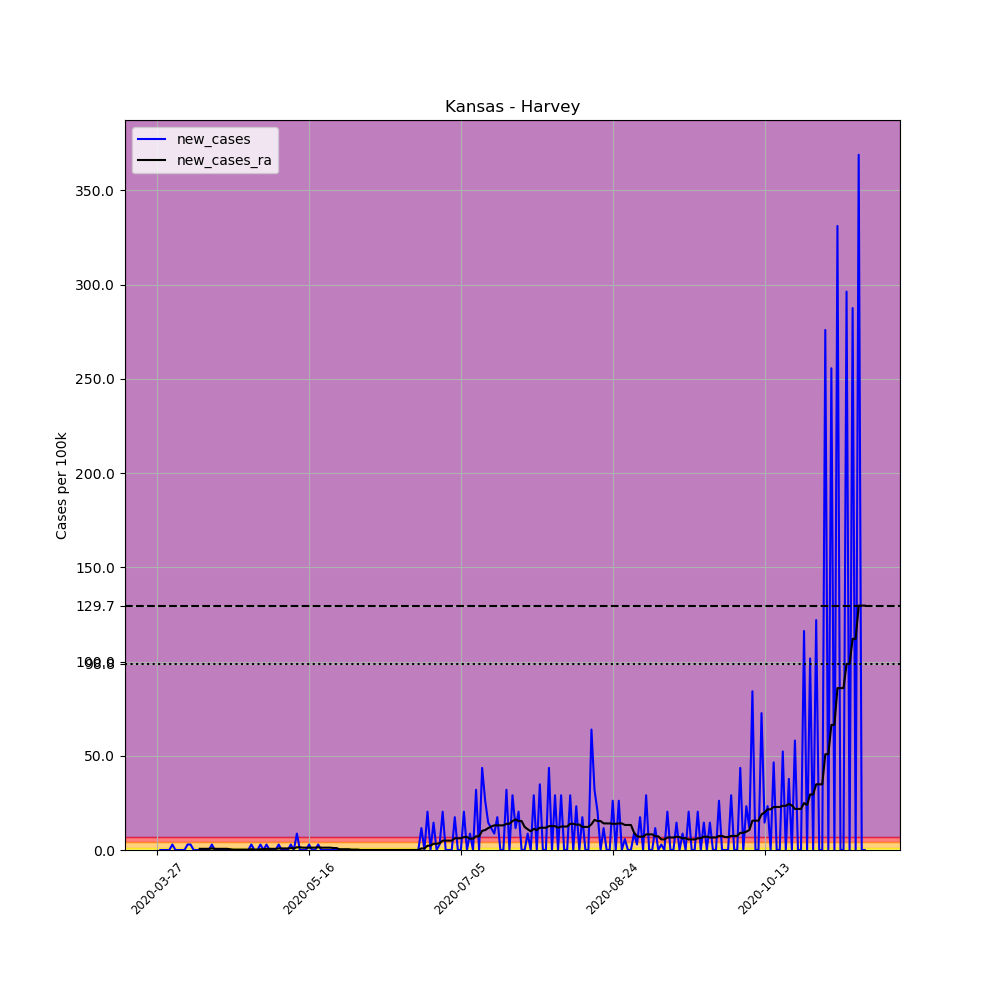

The file beside this chart, header and first rows:
, date, county, state, fips, cases, deaths, COUNTY, STNAME, CTYNAME, POPESTIMATE2019, per_100k, new_cases, new_cases_ra
405496, 2020-03-27, Harvey, Kansas, 20079, 1, 0, 79, Kansas, Harvey, 34429, 2.905, , 
405497, 2020-03-28, Harvey, Kansas, 20079, 1, 0, 79, Kansas, Harvey, 34429, 2.905, 0.0, 
405498, 2020-03-29, Harvey, Kansas, 20079, 1, 0, 79, Kansas, Harvey, 34429, 2.905, 0.0, 
405499, 2020-03-30, Harvey, Kansas, 20079, 1, 0, 79, Kansas, Harvey, 34429, 2.905, 0.0, 
405500, 2020-03-31, Harvey, Kansas, 20079, 1, 0, 79, Kansas, Harvey, 34429, 2.905, 0.0, 
405501, 2020-04-01, Harvey, Kansas, 20079, 2, 0, 79, Kansas, Harvey, 34429, 5.809, 2.905, 
405502, 2020-04-02, Harvey, Kansas, 20079, 2, 0, 79, Kansas, Harvey, 34429, 5.809, 0.0, 
405503, 2020-04-03, Harvey, Kansas, 20079, 2, 0, 79, Kansas, Harvey, 34429, 5.809, 0.0, 
405504, 2020-04-04, Harvey, Kansas, 20079, 2, 0, 79, Kansas, Harvey, 34429, 5.809, 0.0, 
405505, 2020-04-05, Harvey, Kansas, 20079, 2, 0, 79, Kansas, Harvey, 34429, 5.809, 0.0, 
405506, 2020-04-06, Harvey, Kansas, 20079, 3, 0, 79, Kansas, Harvey, 34429, 8.714, 2.905, 
405507, 2020-04-07, Harvey, Kansas, 20079, 4, 0, 79, Kansas, Harvey, 34429, 11.62, 2.905, 
405508, 2020-04-08, Harvey, Kansas, 20079, 4, 0, 79, Kansas, Harvey, 34429, 11.62, 0.0, 
405509, 2020-04-09, Harvey, Kansas, 20079, 4, 0, 79, Kansas, Harvey, 34429, 11.62, 0.0, 
405510, 2020-04-10, Harvey, Kansas, 20079, 4, 0, 79, Kansas, Harvey, 34429, 11.62, 0.0, 0.6224
405511, 2020-04-11, Harvey, Kansas, 20079, 4, 0, 79, Kansas, Harvey, 34429, 11.62, 0.0, 0.6224
405512, 2020-04-12, Harvey, Kansas, 20079, 4, 0, 79, Kansas, Harvey, 34429, 11.62, 0.0, 0.6224
405513, 2020-04-13, Harvey, Kansas, 20079, 4, 0, 79, Kansas, Harvey, 34429, 11.62, 0.0, 0.6224
405514, 2020-04-14, Harvey, Kansas, 20079, 5, 0, 79, Kansas, Harvey, 34429, 14.52, 2.905, 0.8299
405515, 2020-04-15, Harvey, Kansas, 20079, 5, 0, 79, Kansas, Harvey, 34429, 14.52, 0.0, 0.6224
405516, 2020-04-16, Harvey, Kansas, 20079, 5, 0, 79, Kansas, Harvey, 34429, 14.52, 0.0, 0.6224
405517, 2020-04-17, Harvey, Kansas, 20079, 5, 0, 79, Kansas, Harvey, 34429, 14.52, 0.0, 0.6224
405518, 2020-04-18, Harvey, Kansas, 20079, 5, 0, 79, Kansas, Harvey, 34429, 14.52, 0.0, 0.6224
405519, 2020-04-19, Harvey, Kansas, 20079, 5, 0, 79, Kansas, Harvey, 34429, 14.52, 0.0, 0.6224
405520, 2020-04-20, Harvey, Kansas, 20079, 5, 0, 79, Kansas, Harvey, 34429, 14.52, 0.0, 0.4149
405521, 2020-04-21, Harvey, Kansas, 20079, 5, 0, 79, Kansas, Harvey, 34429, 14.52, 0.0, 0.2075
405522, 2020-04-22, Harvey, Kansas, 20079, 5, 0, 79, Kansas, Harvey, 34429, 14.52, 0.0, 0.2075
405523, 2020-04-23, Harvey, Kansas, 20079, 5, 0, 79, Kansas, Harvey, 34429, 14.52, 0.0, 0.2075
405524, 2020-04-24, Harvey, Kansas, 20079, 5, 0, 79, Kansas, Harvey, 34429, 14.52, 0.0, 0.2075
405525, 2020-04-25, Harvey, Kansas, 20079, 5, 0, 79, Kansas, Harvey, 34429, 14.52, 0.0, 0.2075
405526, 2020-04-26, Harvey, Kansas, 20079, 5, 0, 79, Kansas, Harvey, 34429, 14.52, 0.0, 0.2075
405527, 2020-04-27, Harvey, Kansas, 20079, 6, 0, 79, Kansas, Harvey, 34429, 17.43, 2.905, 0.4149
405528, 2020-04-28, Harvey, Kansas, 20079, 6, 0, 79, Kansas, Harvey, 34429, 17.43, 0.0, 0.2075
405529, 2020-04-29, Harvey, Kansas, 20079, 6, 0, 79, Kansas, Harvey, 34429, 17.43, 0.0, 0.2075
405530, 2020-04-30, Harvey, Kansas, 20079, 7, 0, 79, Kansas, Harvey, 34429, 20.33, 2.905, 0.4149
405531, 2020-05-01, Harvey, Kansas, 20079, 7, 0, 79, Kansas, Harvey, 34429, 20.33, 0.0, 0.4149
405532, 2020-05-02, Harvey, Kansas, 20079, 8, 0, 79, Kansas, Harvey, 34429, 23.24, 2.905, 0.6224
405533, 2020-05-03, Harvey, Kansas, 20079, 8, 0, 79, Kansas, Harvey, 34429, 23.24, 0.0, 0.6224
405534, 2020-05-04, Harvey, Kansas, 20079, 8, 0, 79, Kansas, Harvey, 34429, 23.24, 0.0, 0.6224
405535, 2020-05-05, Harvey, Kansas, 20079, 8, 0, 79, Kansas, Harvey, 34429, 23.24, 0.0, 0.6224
405536, 2020-05-06, Harvey, Kansas, 20079, 9, 0, 79, Kansas, Harvey, 34429, 26.14, 2.905, 0.8299
405537, 2020-05-07, Harvey, Kansas, 20079, 9, 0, 79, Kansas, Harvey, 34429, 26.14, 0.0, 0.8299
405538, 2020-05-08, Harvey, Kansas, 20079, 9, 0, 79, Kansas, Harvey, 34429, 26.14, 0.0, 0.8299
405539, 2020-05-09, Harvey, Kansas, 20079, 9, 0, 79, Kansas, Harvey, 34429, 26.14, 0.0, 0.8299
405540, 2020-05-10, Harvey, Kansas, 20079, 10, 0, 79, Kansas, Harvey, 34429, 29.05, 2.905, 1.037
405541, 2020-05-11, Harvey, Kansas, 20079, 10, 0, 79, Kansas, Harvey, 34429, 29.05, 0.0, 0.8299
405542, 2020-05-12, Harvey, Kansas, 20079, 13, 0, 79, Kansas, Harvey, 34429, 37.76, 8.714, 1.452
405543, 2020-05-13, Harvey, Kansas, 20079, 13, 0, 79, Kansas, Harvey, 34429, 37.76, 0.0, 1.452
405544, 2020-05-14, Harvey, Kansas, 20079, 13, 0, 79, Kansas, Harvey, 34429, 37.76, 0.0, 1.245
405545, 2020-05-15, Harvey, Kansas, 20079, 13, 1, 79, Kansas, Harvey, 34429, 37.76, 0.0, 1.245
405546, 2020-05-16, Harvey, Kansas, 20079, 14, 1, 79, Kansas, Harvey, 34429, 40.66, 2.905, 1.245
405547, 2020-05-17, Harvey, Kansas, 20079, 14, 1, 79, Kansas, Harvey, 34429, 40.66, 0.0, 1.245
405548, 2020-05-18, Harvey, Kansas, 20079, 14, 1, 79, Kansas, Harvey, 34429, 40.66, 0.0, 1.245
405549, 2020-05-19, Harvey, Kansas, 20079, 15, 1, 79, Kansas, Harvey, 34429, 43.57, 2.905, 1.452
405550, 2020-05-20, Harvey, Kansas, 20079, 15, 2, 79, Kansas, Harvey, 34429, 43.57, 0.0, 1.245
405551, 2020-05-21, Harvey, Kansas, 20079, 15, 2, 79, Kansas, Harvey, 34429, 43.57, 0.0, 1.245
405552, 2020-05-22, Harvey, Kansas, 20079, 15, 2, 79, Kansas, Harvey, 34429, 43.57, 0.0, 1.245
405553, 2020-05-23, Harvey, Kansas, 20079, 15, 2, 79, Kansas, Harvey, 34429, 43.57, 0.0, 1.245
405554, 2020-05-24, Harvey, Kansas, 20079, 15, 2, 79, Kansas, Harvey, 34429, 43.57, 0.0, 1.037
405555, 2020-05-25, Harvey, Kansas, 20079, 15, 2, 79, Kansas, Harvey, 34429, 43.57, 0.0, 1.037
... 174 more rows
